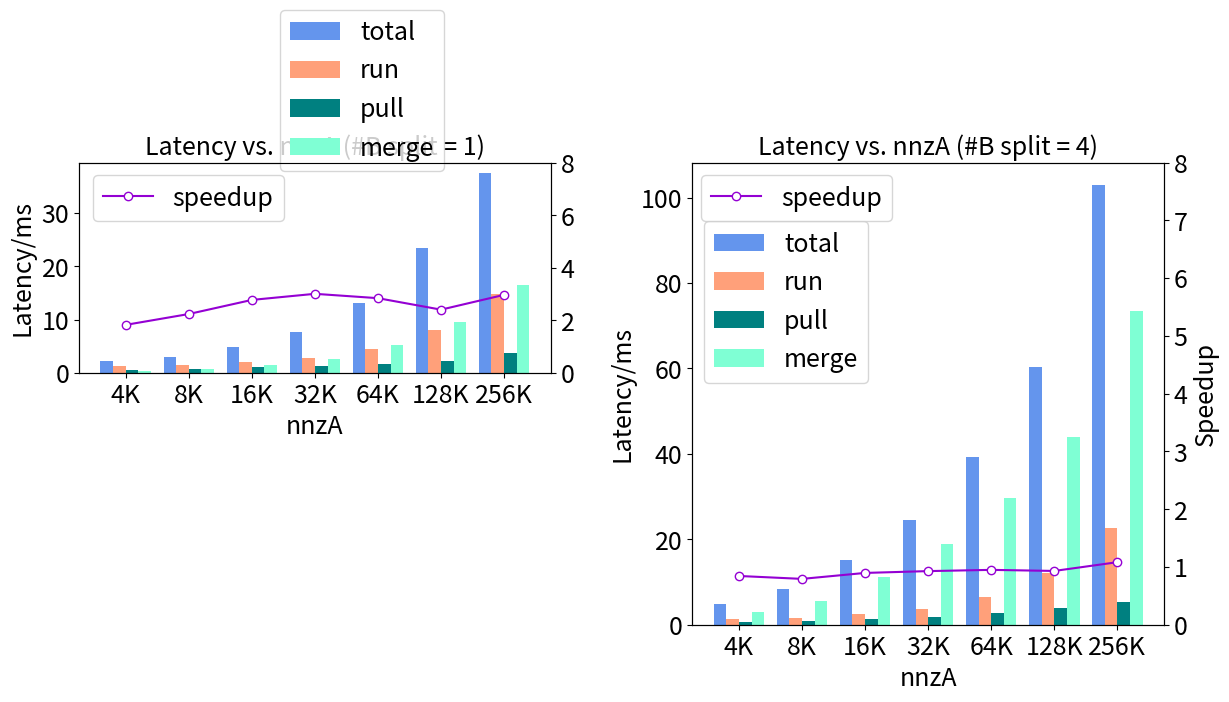

Recreate this plot in Python. (Note: this script raises an exception after producing the figure.)
import matplotlib
import matplotlib.pyplot as plt
import numpy as np

# NR_DPU = 64 
# B 4*1M
# NR_SPLIT = 1,4
# A 4K, 8K, 16K, 32K, 64K, 128K, 256K
# latency breakdown

fontsize = 18
colors = ["lightcoral", "cornflowerblue", "lightsalmon", "teal", "aquamarine", "darkviolet"]
legends = ["pushB", "total", "run", "pull", "merge", "speedup", "grbmxm"]
labels = ['4K', '8K', '16K', '32K', '64K', '128K', '256K'] # nnzA
cpu_base_us = [4114, 6581, 13550, 22857, 37378, 56207, 111551]
upmem_data_us_1 = [
    [126292,     2257,     1227,      597,      396],
    [161294,     2943,     1453,      705,      730],
    [141932,     4886,     1938,      989,     1450],
    [143839,     7604,     2782,     1242,     2632],
    [148304,    13162,     4537,     1621,     5199],
    [142657,    23394,     7969,     2209,     9590],
    [142300,    37600,    14865,     3776,    16542],
]

upmem_data_us_4 = [
    [49232,     4873,     1355,      621,     2870],
    [59249,     8292,     1689,      825,     5661],
    [61132,    15108,     2398,     1242,    11265],
    [63841,    24619,     3757,     1761,    18788],
    [59457,    39352,     6496,     2746,    29753],
    [67608,    60355,    12044,     3842,    43900],
    [48087,   103015,    22743,     5339,    73453],
]

cpu_base_ms = [ time_us/1000 for time_us in cpu_base_us]
upmem_data_ms_1 = [[time_us/1000 for time_us in l ] for l in upmem_data_us_1]
upmem_data_ms_4 = [[time_us/1000 for time_us in l ] for l in upmem_data_us_4]

cpu_base_np = np.array(cpu_base_ms)
upmem_data_np = np.array(upmem_data_ms_1)

plt.figure(figsize=(14, 6))
# 五组数据
ax1 = plt.subplot(221)
ax2 = ax1.twinx()
x =  np.arange(len(labels))  # x轴刻度标签位置
width = 0.20  # 柱子的宽度
# 计算每个柱子在x轴上的位置，保证x轴刻度标签居中
ax1.bar(x - 1.5*width, upmem_data_np[:,1], width, label=legends[1], color=colors[1])
ax1.bar(x - 0.5*width, upmem_data_np[:,2], width, label=legends[2], color=colors[2])
ax1.bar(x + 0.5*width, upmem_data_np[:,3], width, label=legends[3], color=colors[3])
ax1.bar(x + 1.5*width, upmem_data_np[:,4], width, label=legends[4], color=colors[4])
ax2.plot(x, cpu_base_np/upmem_data_np[:,1], label=legends[5], color=colors[5],marker='o',markerfacecolor='white')

ax1.set_xticks(x, labels=labels,fontsize=fontsize)
ax1.set_yticklabels(ax1.get_yticklabels(),fontsize=fontsize)
ax1.set_xlabel('nnzA',fontsize=fontsize)
ax1.set_ylabel('Latency/ms',fontsize=fontsize)
ax1.set_title('Latency vs. nnzA (#B split = 1)',fontsize=fontsize)
ax2.set_ylim(0,8)
ax2.set_yticklabels(ax2.get_yticklabels(),fontsize=fontsize)
# x轴刻度标签位置不进行计算
ax1.legend(bbox_to_anchor=(0.4,0.9),fontsize=fontsize)
ax2.legend(bbox_to_anchor=(0.46,1),fontsize=fontsize)


cpu_base_np = np.array(cpu_base_ms)
upmem_data_np = np.array(upmem_data_ms_4)

# 五组数据
ax1 = plt.subplot(122)
ax2 = ax1.twinx()
x = np.arange(len(labels))  # x轴刻度标签位置
width = 0.20  # 柱子的宽度
# 计算每个柱子在x轴上的位置，保证x轴刻度标签居中
ax1.bar(x - 1.5*width, upmem_data_np[:,1], width, label=legends[1], color=colors[1])
ax1.bar(x - 0.5*width, upmem_data_np[:,2], width, label=legends[2], color=colors[2])
ax1.bar(x + 0.5*width, upmem_data_np[:,3], width, label=legends[3], color=colors[3])
ax1.bar(x + 1.5*width, upmem_data_np[:,4], width, label=legends[4], color=colors[4])
ax2.plot(x, cpu_base_np/upmem_data_np[:,1], label=legends[5], color=colors[5],marker='o',markerfacecolor='white')

ax1.set_xticks(x, labels=labels,fontsize=fontsize)
ax1.set_yticklabels(ax1.get_yticklabels(),fontsize=fontsize)
ax1.set_xlabel('nnzA',fontsize=fontsize)
ax1.set_ylabel('Latency/ms',fontsize=fontsize)
ax1.set_title('Latency vs. nnzA (#B split = 4)',fontsize=fontsize)
ax2.set_ylabel("Speedup",fontsize=fontsize)
ax2.set_ylim(0,8)
ax2.set_yticklabels(ax2.get_yticklabels(),fontsize=fontsize)


ax1.legend(bbox_to_anchor=(0.4,0.90),fontsize=fontsize)
ax2.legend(bbox_to_anchor=(0.45,1),fontsize=fontsize)


plt.subplots_adjust(wspace=0.3)

# plt.show()
plt.savefig("./plot/plot1_3.png")
